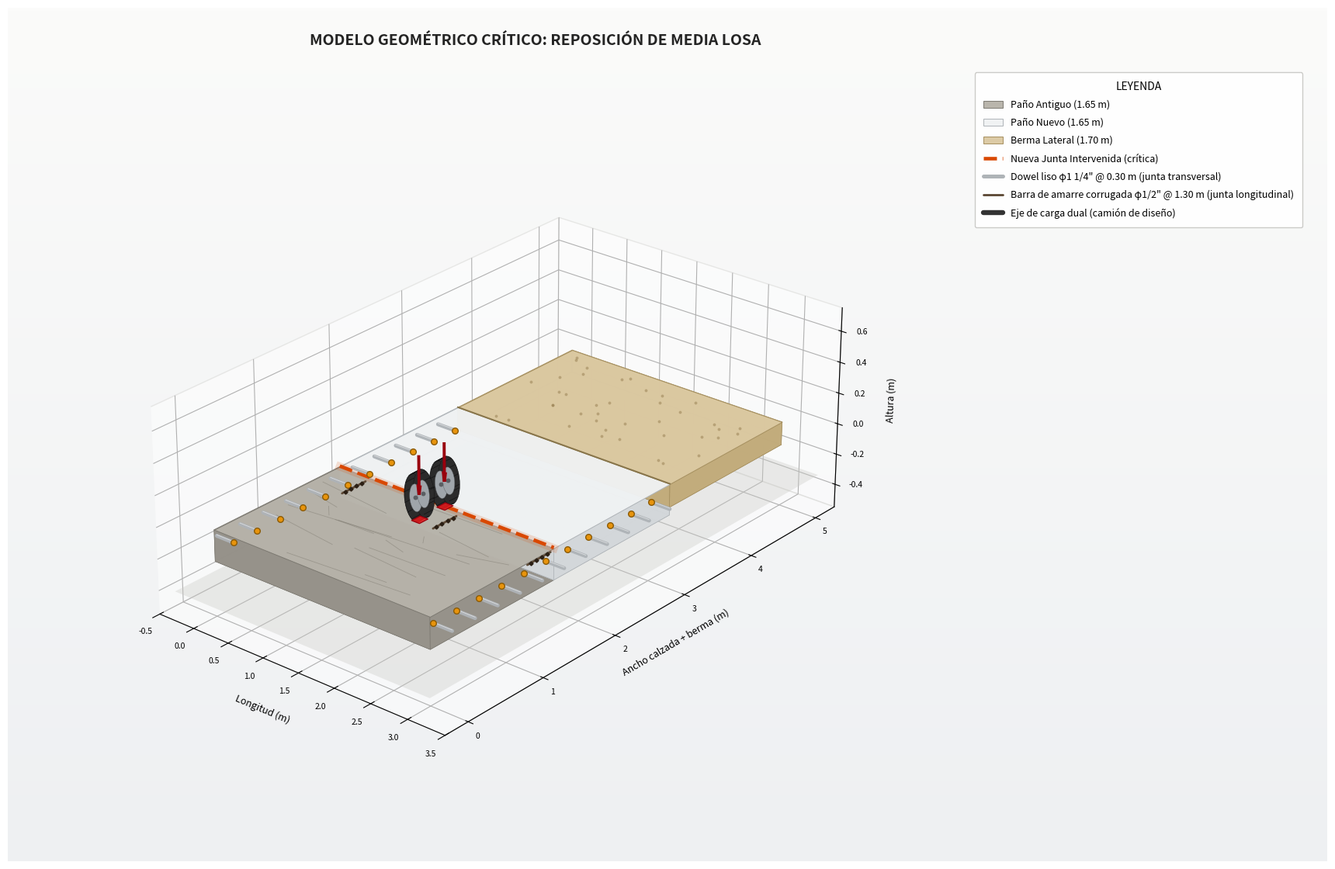

Here is the Python script that generated this plot:
import numpy as np
import matplotlib.pyplot as plt
from mpl_toolkits.mplot3d.art3d import Poly3DCollection, Line3DCollection


def dibujar_configuracion_pavimento():
    # ------------------------------------------------------------------
    # LIENZO: figura grande + panel lateral FIJO para todo el texto.
    # Nada de texto queda "flotando" anclado a coordenadas 3D (eso es lo
    # que se cruzaba al rotar la vista); todo el texto vive en el margen
    # de la figura, que nunca rota ni cambia de posición.
    # ------------------------------------------------------------------
    fig = plt.figure(figsize=(17, 11))

    fondo = fig.add_axes([0, 0, 1, 1], zorder=-10)
    fondo.set_xticks([]); fondo.set_yticks([])
    for spine in fondo.spines.values():
        spine.set_visible(False)
    gradiente = np.linspace(0, 1, 256).reshape(-1, 1)
    fondo.imshow(gradiente, aspect='auto', cmap=plt.cm.colors.LinearSegmentedColormap.from_list(
        'fondo', ['#eef0f2', '#fbfbfa']), extent=[0, 1, 0, 1], origin='lower')
    fondo.set_xlim(0, 1); fondo.set_ylim(0, 1)

    # El eje 3D ocupa solo la parte izquierda del lienzo; el 30% derecho
    # queda libre para el panel de texto (leyenda + notas técnicas).
    ax = fig.add_axes([0.02, 0.03, 0.70, 0.86], projection='3d', computed_zorder=False)
    ax.set_facecolor('none')

    # ------------------------------------------------------------------
    # GEOMETRÍA REAL DEL PROYECTO (metros)
    # ------------------------------------------------------------------
    Lx = 3.00
    Ly_medio = 1.65
    Ly_berma = 1.70
    h = 0.20
    h_berma = 0.15
    ancho_total_y = (Ly_medio * 2) + Ly_berma

    # ------------------------------------------------------------------
    # PALETA: 3 materiales claramente diferenciados
    # ------------------------------------------------------------------
    color_antiguo_top   = '#b7b3aa'
    color_antiguo_side  = '#96928a'
    color_nuevo_top     = '#f0f2f3'
    color_nuevo_side    = '#d3d7da'
    color_berma_top     = '#dbc9a2'
    color_berma_side    = '#c2ac7c'

    def generar_prisma_3d(x1, y1, x2, y2, z1, z2):
        return np.array([
            [x1, y1, z1], [x2, y1, z1], [x2, y2, z1], [x1, y2, z1],
            [x1, y1, z2], [x2, y1, z2], [x2, y2, z2], [x1, y2, z2]
        ])

    def dibujar_bloque(x1, y1, x2, y2, z1, z2, color_top, color_side, edge, lbl, alpha=0.97, zorder=1):
        v = generar_prisma_3d(x1, y1, x2, y2, z1, z2)
        cara_inf = [v[0], v[1], v[2], v[3]]
        cara_sup = [v[4], v[5], v[6], v[7]]
        caras_lat = [
            [v[0], v[1], v[5], v[4]],
            [v[2], v[3], v[7], v[6]],
            [v[0], v[3], v[7], v[4]],
            [v[1], v[2], v[6], v[5]],
        ]
        top = Poly3DCollection([cara_sup], facecolors=color_top, edgecolors=edge,
                                linewidths=0.7, alpha=alpha, label=lbl)
        top.set_zorder(zorder + 0.2)
        lados = Poly3DCollection([cara_inf] + caras_lat, facecolors=color_side, edgecolors=edge,
                                  linewidths=0.5, alpha=alpha)
        lados.set_zorder(zorder)
        ax.add_collection3d(lados)
        ax.add_collection3d(top)
        return v

    # ------------------------------------------------------------------
    # 0. SOMBRA DE CONTACTO EN EL "SUELO"
    # ------------------------------------------------------------------
    z_suelo = -h_berma - 0.22
    margen_sombra = 0.28
    sombra = [[
        (-margen_sombra, -margen_sombra, z_suelo),
        (Lx + margen_sombra, -margen_sombra, z_suelo),
        (Lx + margen_sombra, ancho_total_y + margen_sombra, z_suelo),
        (-margen_sombra, ancho_total_y + margen_sombra, z_suelo)
    ]]
    ax.add_collection3d(Poly3DCollection(sombra, facecolors='#c9c9c4', alpha=0.35,
                                          edgecolors='none', zorder=0))

    # ------------------------------------------------------------------
    # 1. LOS TRES PAÑOS / MATERIALES
    # ------------------------------------------------------------------
    dibujar_bloque(0, 0, Lx, Ly_medio, -h, 0,
                    color_antiguo_top, color_antiguo_side, '#7d7a72',
                    'Paño Antiguo (1.65 m)', zorder=1)

    dibujar_bloque(0, Ly_medio, Lx, Ly_medio * 2, -h, 0,
                    color_nuevo_top, color_nuevo_side, '#aeb3b7',
                    'Paño Nuevo (1.65 m)', zorder=1)

    dibujar_bloque(0, Ly_medio * 2, Lx, Ly_medio * 2 + Ly_berma, -h_berma, 0,
                    color_berma_top, color_berma_side, '#a58f5f',
                    'Berma Lateral (1.70 m)', zorder=1)

    # ---- Textura sutil de "paño antiguo": microfisuras de desgaste ----
    rng = np.random.default_rng(7)
    lineas_desgaste = []
    for _ in range(16):
        xa, xb = sorted(rng.uniform(0.1, Lx - 0.1, 2))
        ya = rng.uniform(0.08, Ly_medio - 0.08)
        yb = np.clip(ya + rng.uniform(-0.15, 0.15), 0.05, Ly_medio - 0.05)
        lineas_desgaste.append([(xa, ya, 0.0011), (xb, yb, 0.0011)])
    grietas = Line3DCollection(lineas_desgaste, colors='#807c72', linewidths=0.6, alpha=0.5)
    grietas.set_zorder(1.5)
    ax.add_collection3d(grietas)

    # ---- Textura sutil de "berma": granulometría ----
    puntos_berma_x = rng.uniform(0.1, Lx - 0.1, 40)
    puntos_berma_y = rng.uniform(Ly_medio * 2 + 0.08, Ly_medio * 2 + Ly_berma - 0.08, 40)
    ax.scatter(puntos_berma_x, puntos_berma_y, np.full(40, 0.001),
               s=3.5, color='#8f7748', alpha=0.35, zorder=1.6, depthshade=False)

    # ------------------------------------------------------------------
    # 2. JUNTAS
    # ------------------------------------------------------------------
    ax.plot([0, Lx], [Ly_medio, Ly_medio], [0.0005, 0.0005],
            color='#d94801', linewidth=7.5, alpha=0.16, zorder=5.9)
    ax.plot([0, Lx], [Ly_medio, Ly_medio], [0.0035, 0.0035],
            color='#d94801', linewidth=3.3, linestyle='--',
            label='Nueva Junta Intervenida (crítica)', zorder=6)

    ax.plot([0, Lx], [Ly_medio * 2, Ly_medio * 2], [0.0015, 0.0015],
            color='#7d6a3f', linewidth=1.3, alpha=0.85, zorder=6)

    # ------------------------------------------------------------------
    # 3. REFUERZO DE ACERO EN JUNTAS: dowels (transversales) y
    #    barras de amarre (longitudinal)
    # ------------------------------------------------------------------
    color_dowel = '#aeb3b7'
    color_cap = '#e8940c'
    color_tie = '#5a4632'

    ancho_pavimento_y = Ly_medio * 2   # solo paños (antiguo+nuevo); la berma no lleva dowels

    # ---- DOWELS: juntas transversales en x=0 y x=Lx, cada 0.30 m, φ 1 1/4" ----
    espaciamiento_dowel = 0.30
    z_dowel = -h / 2
    emb_dowel = 0.14
    lib_dowel = 0.11
    grosor_dowel = 3.6

    ys_dowels = np.arange(espaciamiento_dowel / 2, ancho_pavimento_y, espaciamiento_dowel)
    for y_d in ys_dowels:
        for x_junta, signo in ((0.0, -1), (Lx, 1)):
            x0 = x_junta + signo * emb_dowel
            x1 = x_junta - signo * lib_dowel
            ax.plot([x0, x1], [y_d, y_d], [z_dowel, z_dowel],
                    color=color_dowel, linewidth=grosor_dowel, solid_capstyle='round',
                    zorder=7, alpha=0.97)
            ax.plot([x0, x1], [y_d, y_d], [z_dowel + 0.006, z_dowel + 0.006],
                    color='#ffffff', linewidth=0.7, alpha=0.5, zorder=7.05)
            ax.plot([x1], [y_d], [z_dowel], marker='o', markersize=5.5,
                    markerfacecolor=color_cap, markeredgecolor='#8a5a06', zorder=7.1)

    ax.plot([], [], [], color=color_dowel, linewidth=grosor_dowel, solid_capstyle='round',
            label='Dowel liso φ1 1/4" @ 0.30 m (junta transversal)')

    # ---- BARRAS DE AMARRE: junta longitudinal en y=Ly_medio, cada 1.30 m, φ 1/2" ----
    espaciamiento_tie = 1.30
    margen_tie = (Lx - 2 * espaciamiento_tie) / 2 if Lx > 2 * espaciamiento_tie else 0.15
    xs_ties = np.arange(margen_tie, Lx - margen_tie / 2, espaciamiento_tie)
    z_tie = -h / 2
    emb_tie = 0.16
    grosor_tie = 2.0

    for x_t in xs_ties:
        y0 = Ly_medio - emb_tie
        y1 = Ly_medio + emb_tie
        ax.plot([x_t, x_t], [y0, y1], [z_tie, z_tie],
                color=color_tie, linewidth=grosor_tie, solid_capstyle='round',
                zorder=7, alpha=0.97)
        for f in np.linspace(0.15, 0.85, 4):
            yf = y0 + f * (y1 - y0)
            ax.plot([x_t], [yf], [z_tie], marker='D', markersize=2.6,
                    color='#2c2015', zorder=7.15)

    ax.plot([], [], [], color=color_tie, linewidth=grosor_tie, solid_capstyle='round',
            label='Barra de amarre corrugada φ1/2" @ 1.30 m (junta longitudinal)')

    # ------------------------------------------------------------------
    # 4. NEUMÁTICOS 3D (carga dual crítica sobre la junta)
    # ------------------------------------------------------------------
    cx = Lx / 2
    cy_junta = Ly_medio
    separacion_dual = 0.342

    radio_neumatico = 0.15
    radio_rin = 0.086
    ancho_neumatico = 0.115
    epsilon_apoyo = 0.003
    n_seg = 44
    theta = np.linspace(0, 2 * np.pi, n_seg)

    ruedas_y = [cy_junta, cy_junta - separacion_dual]

    eje_y = [min(ruedas_y), max(ruedas_y)]
    ax.plot([cx, cx], eje_y, [radio_neumatico + epsilon_apoyo] * 2,
            color='#333333', linewidth=4.6, solid_capstyle='round', zorder=9,
            label='Eje de carga dual (camión de diseño)')

    for y_centro in ruedas_y:
        # Perfil circular en el plano X-Z: la llanta rueda paralela al eje X,
        # es decir, paralela a la junta longitudinal (como un camión real).
        xs_c = cx + radio_neumatico * np.cos(theta)
        zs_c = epsilon_apoyo + radio_neumatico + radio_neumatico * np.sin(theta)
        xs_rin = cx + radio_rin * np.cos(theta)
        zs_rin = epsilon_apoyo + radio_neumatico + radio_rin * np.sin(theta)

        y_atras = y_centro - ancho_neumatico / 2
        y_delante = y_centro + ancho_neumatico / 2

        caras_llanta, colores_llanta = [], []
        for t in range(n_seg - 1):
            caras_llanta.append([
                [xs_c[t], y_atras, zs_c[t]],
                [xs_c[t], y_delante, zs_c[t]],
                [xs_c[t + 1], y_delante, zs_c[t + 1]],
                [xs_c[t + 1], y_atras, zs_c[t + 1]],
            ])
            brillo = 0.16 + 0.11 * (np.sin(theta[t]) + 1)
            colores_llanta.append((0.09 + brillo * 0.35, 0.09 + brillo * 0.35, 0.10 + brillo * 0.35))
        llanta_mesh = Poly3DCollection(caras_llanta, facecolors=colores_llanta,
                                        edgecolors='#0d0d0d', linewidths=0.15, alpha=1.0)
        llanta_mesh.set_zorder(10)
        ax.add_collection3d(llanta_mesh)

        franjas = [[(xs_c[t], y_atras, zs_c[t]), (xs_c[t], y_delante, zs_c[t])]
                   for t in range(0, n_seg - 1, 3)]
        ax.add_collection3d(Line3DCollection(franjas, colors='#000000', linewidths=0.55, alpha=0.5, zorder=10.1))

        for y_lado in (y_atras, y_delante):
            cara = list(zip(xs_c, [y_lado] * n_seg, zs_c))
            costado = Poly3DCollection([cara], facecolors='#2b2b2b', edgecolors='#111111',
                                        linewidths=0.3, alpha=1.0)
            costado.set_zorder(10)
            ax.add_collection3d(costado)

        for y_lado in (y_atras + 0.007, y_delante - 0.007):
            cara_rin = list(zip(xs_rin, [y_lado] * n_seg, zs_rin))
            rin = Poly3DCollection([cara_rin], facecolors='#9fa5aa', edgecolors='#5b5f63',
                                    linewidths=0.3, alpha=1.0)
            rin.set_zorder(10.2)
            ax.add_collection3d(rin)
            ax.plot([cx], [y_lado], [epsilon_apoyo + radio_neumatico],
                    marker='o', markersize=3.2, color='#5b5f63', zorder=10.3)

        hx = [cx - 0.055, cx - 0.055, cx + 0.055, cx + 0.055]
        hy = [y_atras, y_delante, y_delante, y_atras]
        hz = [epsilon_apoyo] * 4
        huella = Poly3DCollection([list(zip(hx, hy, hz))], facecolors='#e31a1c',
                                   edgecolors='#99000d', linewidths=0.9, alpha=0.88)
        huella.set_zorder(11)
        ax.add_collection3d(huella)

        flecha = ax.quiver(cx, y_centro, radio_neumatico * 2.7, 0, 0, -radio_neumatico * 1.65,
                            color='#99000d', arrow_length_ratio=0.26, linewidth=2.8)
        flecha.set_zorder(12)

    # ------------------------------------------------------------------
    # 5. ENTORNO, ESCALA Y ESTÉTICA (SIN texto flotante anclado al 3D)
    # ------------------------------------------------------------------
    ax.set_xlim(-0.5, Lx + 0.5)
    ax.set_ylim(-0.3, ancho_total_y + 0.3)
    ax.set_zlim(-0.55, 0.75)

    ax.set_box_aspect((Lx * 1.15, ancho_total_y * 1.15, ancho_total_y * 0.42))

    ax.set_xlabel('Longitud (m)', fontsize=9, labelpad=8)
    ax.set_ylabel('Ancho calzada + berma (m)', fontsize=9, labelpad=10)
    ax.set_zlabel('Altura (m)', fontsize=9, labelpad=8)
    ax.tick_params(labelsize=7.5)

    ax.view_init(elev=26, azim=-50)
    ax.grid(True, linestyle=':', alpha=0.3)
    for pane in (ax.xaxis.pane, ax.yaxis.pane, ax.zaxis.pane):
        pane.set_facecolor((1, 1, 1, 0.0))
        pane.set_edgecolor('#d5d5d2')

    # Leyenda anclada a la FIGURA (transFigure), en la esquina superior
    # derecha del lienzo completo. Al usar coordenadas de figura (no de
    # los ejes 3D) queda siempre dentro del área visible, sin recortarse
    # ni desplazarse, sin importar la rotación del modelo.
    handles, labels = ax.get_legend_handles_labels()
    by_label = dict(zip(labels, handles))
    leg = fig.legend(by_label.values(), by_label.keys(),
                      loc='upper right', bbox_to_anchor=(0.985, 0.93),
                      framealpha=0.95, fontsize=9, edgecolor='#c9c9c6',
                      borderpad=0.9, labelspacing=0.8, title='LEYENDA', title_fontsize=10)
    leg.get_frame().set_facecolor('#ffffff')

    # ------------------------------------------------------------------
    # 6. PANEL LATERAL FIJO (figura completa, no rota, no se superpone)
    # ------------------------------------------------------------------
    fig.suptitle(
        'MODELO GEOMÉTRICO CRÍTICO: REPOSICIÓN DE MEDIA LOSA',
        x=0.40, y=0.97, fontsize=14, fontweight='bold', color='#242424'
    )

    ruta_png = "geometria_critica_pavimento_3d.png"
    plt.savefig(ruta_png, dpi=320, bbox_inches='tight', facecolor=fig.get_facecolor())
    print(f"\n[ÉXITO] Renderizado 3D guardado en la carpeta de trabajo como: {ruta_png}")

    return fig


if __name__ == "__main__":
    dibujar_configuracion_pavimento()
    plt.show()  # Abre la ventana interactiva de matplotlib (rotar, hacer zoom, etc.)
